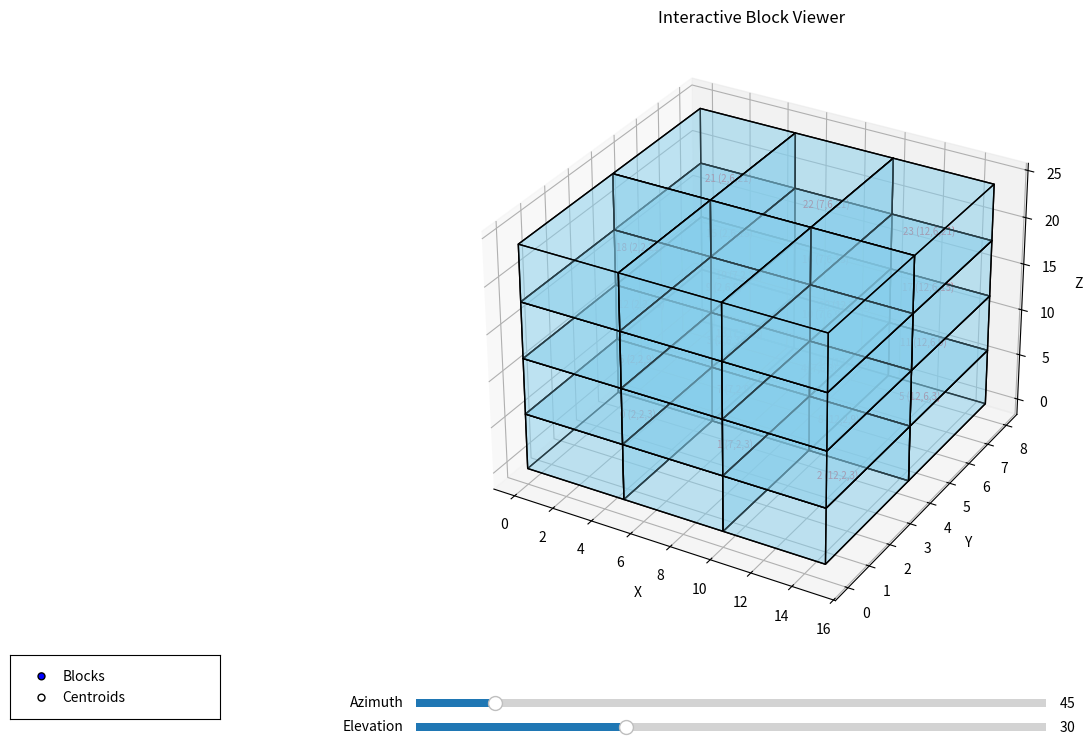

This chart was generated by the following Python code:
import re
import pandas as pd
import matplotlib.pyplot as plt
from mpl_toolkits.mplot3d import Axes3D
from mpl_toolkits.mplot3d.art3d import Poly3DCollection
from matplotlib.widgets import Slider, RadioButtons

def parse_block_data(log_data):
    pattern = re.compile(r"<(\d+),(\d+),(\d+)>[, ]+<(\d+),(\d+),(\d+)>")
    blocks = [((int(x0), int(y0), int(z0)), (int(x1), int(y1), int(z1)))
              for x0, y0, z0, x1, y1, z1 in pattern.findall(log_data)]
    data = []
    for idx, ((x0, y0, z0), (x1, y1, z1)) in enumerate(blocks):
        cx, cy, cz = (x0 + x1) / 2, (y0 + y1) / 2, (z0 + z1) / 2
        dx, dy, dz = x1 - x0, y1 - y0, z1 - z0
        data.append((idx, cx, cy, cz, dx, dy, dz))
    return pd.DataFrame(data, columns=["Index", "X", "Y", "Z", "DX", "DY", "DZ"])

def create_cube(xc, yc, zc, dx, dy, dz):
    x0, x1 = xc - dx/2, xc + dx/2
    y0, y1 = yc - dy/2, yc + dy/2
    z0, z1 = zc - dz/2, zc + dz/2
    corners = [
        [x0, y0, z0], [x1, y0, z0], [x1, y1, z0], [x0, y1, z0],
        [x0, y0, z1], [x1, y0, z1], [x1, y1, z1], [x0, y1, z1]
    ]
    return [
        [corners[i] for i in [0, 1, 2, 3]],
        [corners[i] for i in [4, 5, 6, 7]],
        [corners[i] for i in [0, 1, 5, 4]],
        [corners[i] for i in [2, 3, 7, 6]],
        [corners[i] for i in [1, 2, 6, 5]],
        [corners[i] for i in [3, 0, 4, 7]],
    ]

def plot_interactive(df):
    fig = plt.figure(figsize=(14, 8))
    ax = fig.add_subplot(111, projection='3d')
    ax.set_title('Interactive Block Viewer')
    ax.set_xlabel('X')
    ax.set_ylabel('Y')
    ax.set_zlabel('Z')

    points = []
    blocks, labels = [], []
    for row in df.itertuples():
        faces = create_cube(row.X, row.Y, row.Z, row.DX, row.DY, row.DZ)
        cube = Poly3DCollection(faces, edgecolor='k', facecolor='skyblue', alpha=0.3)
        ax.add_collection3d(cube)
        point = ax.scatter(row.X, row.Y, row.Z, c='b', marker='o', visible=False)
        points.append(point)
        label = ax.text(row.X, row.Y, row.Z,
                        f'{int(row.Index)} ({int(row.X)},{int(row.Y)},{int(row.Z)})',
                        fontsize=7, color='red')
        blocks.append(cube)
        labels.append(label)

    ax_slider_az = plt.axes([0.3, 0.03, 0.45, 0.02])
    ax_slider_el = plt.axes([0.3, 0.00, 0.45, 0.02])
    slider_az = Slider(ax_slider_az, 'Azimuth', 0, 360, valinit=45)
    slider_el = Slider(ax_slider_el, 'Elevation', 0, 90, valinit=30)
    slider_az.on_changed(lambda val: update_view(ax, slider_el, slider_az))
    slider_el.on_changed(lambda val: update_view(ax, slider_el, slider_az))

    ax_mode = plt.axes([0.01, 0.02, 0.15, 0.08])
    mode_selector = RadioButtons(ax_mode, ['Blocks', 'Centroids'], active=0)

    def switch_mode(label):
        show_blocks = (label == 'Blocks')
        for block in blocks:
            block.set_visible(show_blocks)
        for point in points:
            point.set_visible(not show_blocks)
        fig.canvas.draw_idle()

    mode_selector.on_clicked(switch_mode)

    def update_view(ax, slider_el, slider_az):
        ax.view_init(elev=slider_el.val, azim=slider_az.val)
        ax.figure.canvas.draw_idle()

    plt.subplots_adjust(left=0.18, bottom=0.12)
    plt.show()

if __name__ == "__main__":
    log_data = """Global coordinates: [ <0,0,0>, <5,4,6> ]
Global coordinates: [ <5,0,0>, <10,4,6> ]
Global coordinates: [ <10,0,0>, <15,4,6> ]
Global coordinates: [ <0,4,0>, <5,8,6> ]
Global coordinates: [ <5,4,0>, <10,8,6> ]
Global coordinates: [ <10,4,0>, <15,8,6> ]
Global coordinates: [ <0,0,6>, <5,4,12> ]
Global coordinates: [ <5,0,6>, <10,4,12> ]
Global coordinates: [ <10,0,6>, <15,4,12> ]
Global coordinates: [ <0,4,6>, <5,8,12> ]
Global coordinates: [ <5,4,6>, <10,8,12> ]
Global coordinates: [ <10,4,6>, <15,8,12> ]
Global coordinates: [ <0,0,12>, <5,4,18> ]
Global coordinates: [ <5,0,12>, <10,4,18> ]
Global coordinates: [ <10,0,12>, <15,4,18> ]
Global coordinates: [ <0,4,12>, <5,8,18> ]
Global coordinates: [ <5,4,12>, <10,8,18> ]
Global coordinates: [ <10,4,12>, <15,8,18> ]
Global coordinates: [ <0,0,18>, <5,4,24> ]
Global coordinates: [ <5,0,18>, <10,4,24> ]
Global coordinates: [ <10,0,18>, <15,4,24> ]
Global coordinates: [ <0,4,18>, <5,8,24> ]
Global coordinates: [ <5,4,18>, <10,8,24> ]
Global coordinates: [ <10,4,18>, <15,8,24> ]
"""

    df = parse_block_data(log_data)
    plot_interactive(df)
